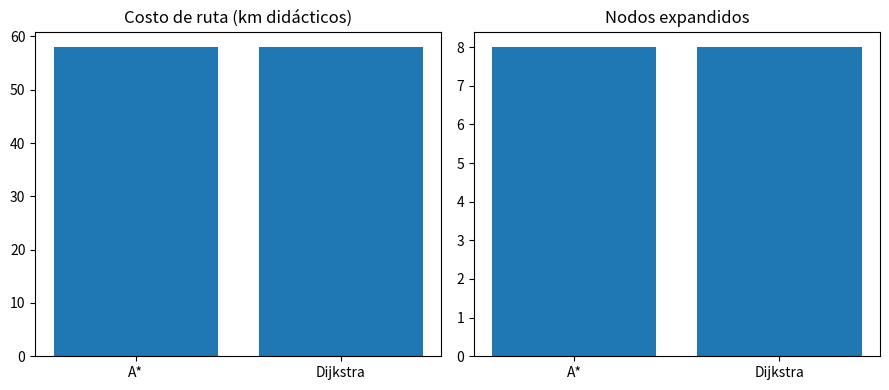

Source code (Python):
"""Actividad 5: A* vs Dijkstra sobre una red vial didáctica.
Los kilómetros son ficticios y no deben usarse para navegación real.
Requisito: pip install matplotlib
"""
import math,heapq
import matplotlib.pyplot as plt
P={"Atlautla":(0,0),"Ozumba":(2,1),"Amecameca":(4,3),"Chalco":(7,2),
"Ixtapaluca":(9,1),"Tlalmanalco":(5,5),"Cocotitlan":(7,5),"CDMX":(12,0)}
E=[("Atlautla","Ozumba",8),("Atlautla","Amecameca",14),("Ozumba","Amecameca",7),
("Ozumba","Tlalmanalco",12),("Amecameca","Tlalmanalco",6),("Amecameca","Chalco",16),
("Tlalmanalco","Cocotitlan",5),("Cocotitlan","Chalco",7),("Chalco","Ixtapaluca",8),
("Ixtapaluca","CDMX",22),("Chalco","CDMX",34),("Cocotitlan","Ixtapaluca",13),
("Tlalmanalco","Chalco",14),("Ozumba","Chalco",20)]
G={n:[] for n in P}
for u,v,w in E:G[u].append((v,w));G[v].append((u,w))
def heuristic(n,goal): return math.dist(P[n],P[goal])
def shortest(use_astar,src="Atlautla",goal="CDMX"):
 q=[(heuristic(src,goal) if use_astar else 0,0,src)]
 dist={src:0};parent={src:None};closed=set();expanded=0
 while q:
  _,g,u=heapq.heappop(q)
  if u in closed:continue
  closed.add(u);expanded+=1
  if u==goal:break
  for v,w in G[u]:
   ng=g+w
   if ng<dist.get(v,float("inf")):
    dist[v]=ng;parent[v]=u
    heapq.heappush(q,(ng+(heuristic(v,goal) if use_astar else 0),ng,v))
 path=[];x=goal
 while x is not None:path.append(x);x=parent[x]
 return path[::-1],dist[goal],expanded
def dashboard(a,d):
 fig,ax=plt.subplots(1,2,figsize=(9,4))
 ax[0].bar(["A*","Dijkstra"],[a[1],d[1]]);ax[0].set_title("Costo de ruta (km didácticos)")
 ax[1].bar(["A*","Dijkstra"],[a[2],d[2]]);ax[1].set_title("Nodos expandidos")
 fig.tight_layout();fig.savefig("A5_dashboard.png",dpi=170);plt.show()
if __name__=="__main__":
 a=shortest(True);d=shortest(False)
 print("A*:",a);print("Dijkstra:",d)
 print("Heurística: distancia euclidiana. Es admisible en este grafo didáctico porque cada peso de arista es al menos la distancia euclidiana entre sus extremos.")
 dashboard(a,d)
